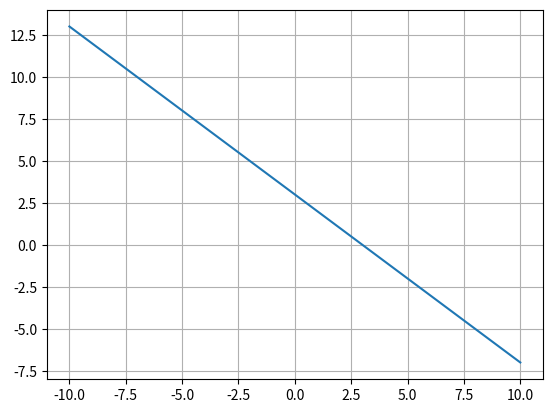

Write the Python code that produced this figure.
import matplotlib.pyplot as plt   # librería para graficar
import numpy as np 



N = 100

m = -1

b = 3

def f(x):
  return m*x+b

x = np.linspace(-10,10, num=N)

y = f(x)

fig, ax = plt.subplots()
ax.plot(x,y)
print(ax.grid())               # librería para manejo de vectores y utilidades matemáticas